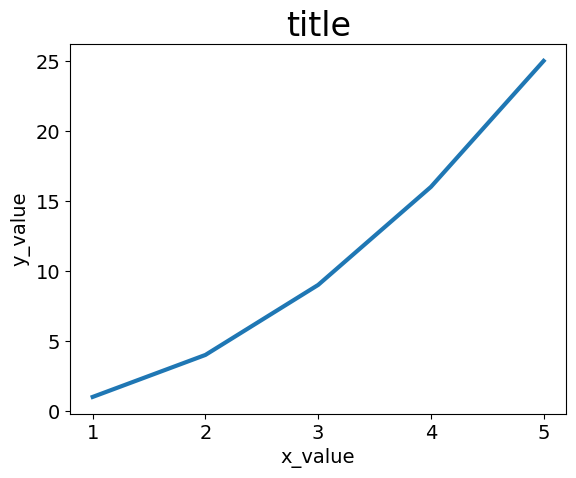

Write Python code to recreate this figure.
# _*_ coding:utf-8 _*_
# Author:liu
import matplotlib.pyplot as plt


def main():
    # 定义Y轴数据
    y_data = [1, 4, 9, 16, 25]
    # 定义X轴数据
    x_data = [1, 2, 3, 4, 5]
    # 设置微软雅黑字体，目的支持中文
    plt.rcParams['font.sans-serif'] = ['Microsoft YaHei']

    # 设置标题,并且给坐标轴添加标签
    plt.title('title', fontsize=24)
    plt.xlabel('x_value', fontsize=14)
    plt.ylabel('y_value', fontsize=14)
    # 设置两个轴刻度标记的大小
    plt.tick_params(axis='both', labelsize=14)

    # 绘制图形
    # linewidth:线宽
    plt.plot(x_data, y_data, linewidth=3)
    plt.show()


if __name__ == '__main__':
    main()
